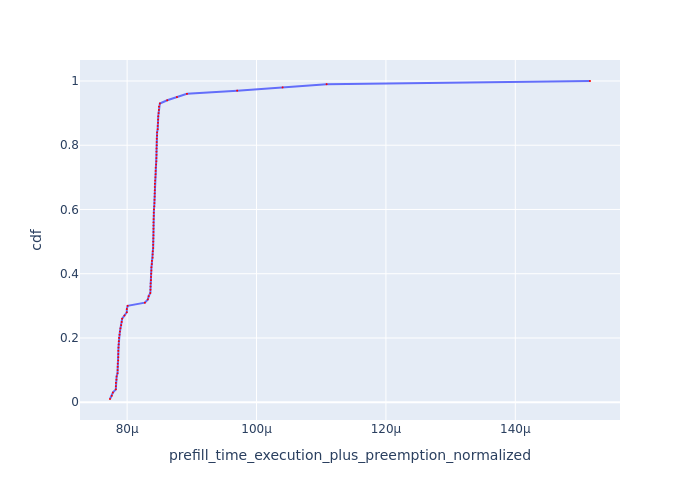

The table this chart was drawn from, first rows:
Request Id, prefill_time_execution_plus_preemption_n…, cdf
0_72, 7.735292547160496e-05, 0.01
0_70, 7.76324612876473e-05, 0.02
0_74, 7.779852587768287e-05, 0.03
0_71, 7.825043608609552e-05, 0.04
0_73, 7.825416080207074e-05, 0.05
0_80, 7.826746126694754e-05, 0.06
0_89, 7.835007399011847e-05, 0.07
0_84, 7.83799545927645e-05, 0.08
0_95, 7.851759397269001e-05, 0.09
0_78, 7.852185642751982e-05, 0.1
0_79, 7.853927134412612e-05, 0.11
0_94, 7.85587824257132e-05, 0.12
0_87, 7.862373901651478e-05, 0.13
0_99, 7.863035964258989e-05, 0.14
0_91, 7.86372658796149e-05, 0.15
0_77, 7.863949138219053e-05, 0.16
0_92, 7.866588406233539e-05, 0.17
0_97, 7.869872030469882e-05, 0.18
0_96, 7.87141026339076e-05, 0.19
0_85, 7.875644002058307e-05, 0.2
0_86, 7.883149533903343e-05, 0.21
0_90, 7.888671875893188e-05, 0.22
0_83, 7.896474396031613e-05, 0.23
0_76, 7.908125358601995e-05, 0.24
0_82, 7.91609117032553e-05, 0.25
0_98, 7.923255749432748e-05, 0.26
0_93, 7.9589438053573e-05, 0.27
0_88, 7.994439417048811e-05, 0.28
0_81, 7.995311153586724e-05, 0.29
0_75, 8.00774306941963e-05, 0.3
0_1, 8.274359351964084e-05, 0.31
0_5, 8.320296797754365e-05, 0.32
0_9, 8.332909275072369e-05, 0.33
0_7, 8.358693689468111e-05, 0.34
0_3, 8.360821959118304e-05, 0.35
0_38, 8.36192298846868e-05, 0.36
0_13, 8.363890482069576e-05, 0.37
0_16, 8.368245041118241e-05, 0.38
0_6, 8.369989490543585e-05, 0.39
0_31, 8.371745730825154e-05, 0.4
0_23, 8.374774786283009e-05, 0.41
0_14, 8.375293784970109e-05, 0.42
0_20, 8.381378441106218e-05, 0.43
0_35, 8.382893930826581e-05, 0.44
0_28, 8.394293391504602e-05, 0.45
0_12, 8.394834582041903e-05, 0.46
0_47, 8.396970599312675e-05, 0.47
0_18, 8.402624714027927e-05, 0.48
0_22, 8.402821557577029e-05, 0.49
0_48, 8.403426342927284e-05, 0.5
0_8, 8.404963151526512e-05, 0.51
0_19, 8.406911347866367e-05, 0.52
0_25, 8.407363638908523e-05, 0.53
0_10, 8.40752748184395e-05, 0.54
0_40, 8.40761623201505e-05, 0.55
0_37, 8.408108093928809e-05, 0.56
0_15, 8.409565467879978e-05, 0.57
0_39, 8.411267388669005e-05, 0.58
0_50, 8.412280661427496e-05, 0.59
0_49, 8.414406409798641e-05, 0.6
... 40 more rows
